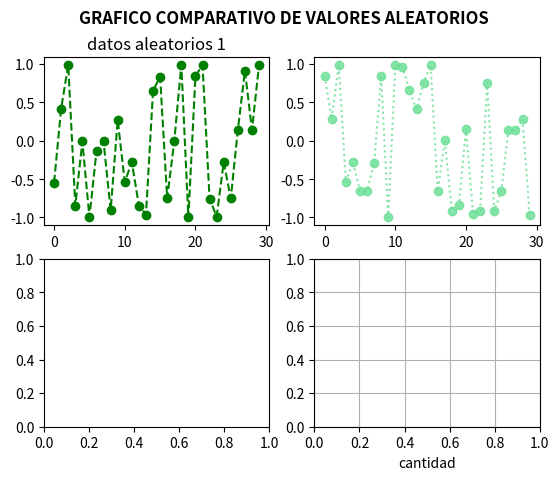

Here is the Python script that generated this plot:
import matplotlib.pyplot  as plt
import numpy as np

def aleatorio(n=20):
        #Docstring
    """permite generar numeros aleatorios de valor entero entre 1 y 30 y da de salida una lista de valores

    Args:
        n (int, optional): numero el datos ingresados. Defecto 20.
    """
    import random as rd
    Value=[] #lista vacia
    for i in range (n): #incio de un bucle es con el : el identado es importante
        Value.append(rd.randint(1,30)) #append añade a la lista\
    return(Value) #lo que devuelve la funcion

ejex=[i for i in range (30)]
ejey=np.sin(aleatorio(30))
ejey2=np.cos(aleatorio(30))
ejey3=np.array(ejey)-np.array(ejey2)

fig,axs = plt.subplots(2,2)
figtitle="grafico comparativo de valores aleatorios"
fig.suptitle(figtitle.upper(),fontweight='bold')
axs[0,0].plot(ejex,ejey,'go--')
axs[0,0].set_title("datos aleatorios 1")
axs[0,1].plot(ejex,ejey2,color="#6ddf97d5",marker='o', linestyle=':')
axs[1,1].set_xlabel("cantidad")
axs[1,1].grid()
plt.savefig('salidapng.svg',bbox_inches ="tight", 
			pad_inches = 0.8,dpi=1080,edgecolor="b",facecolor ="#dcc8d9d4")